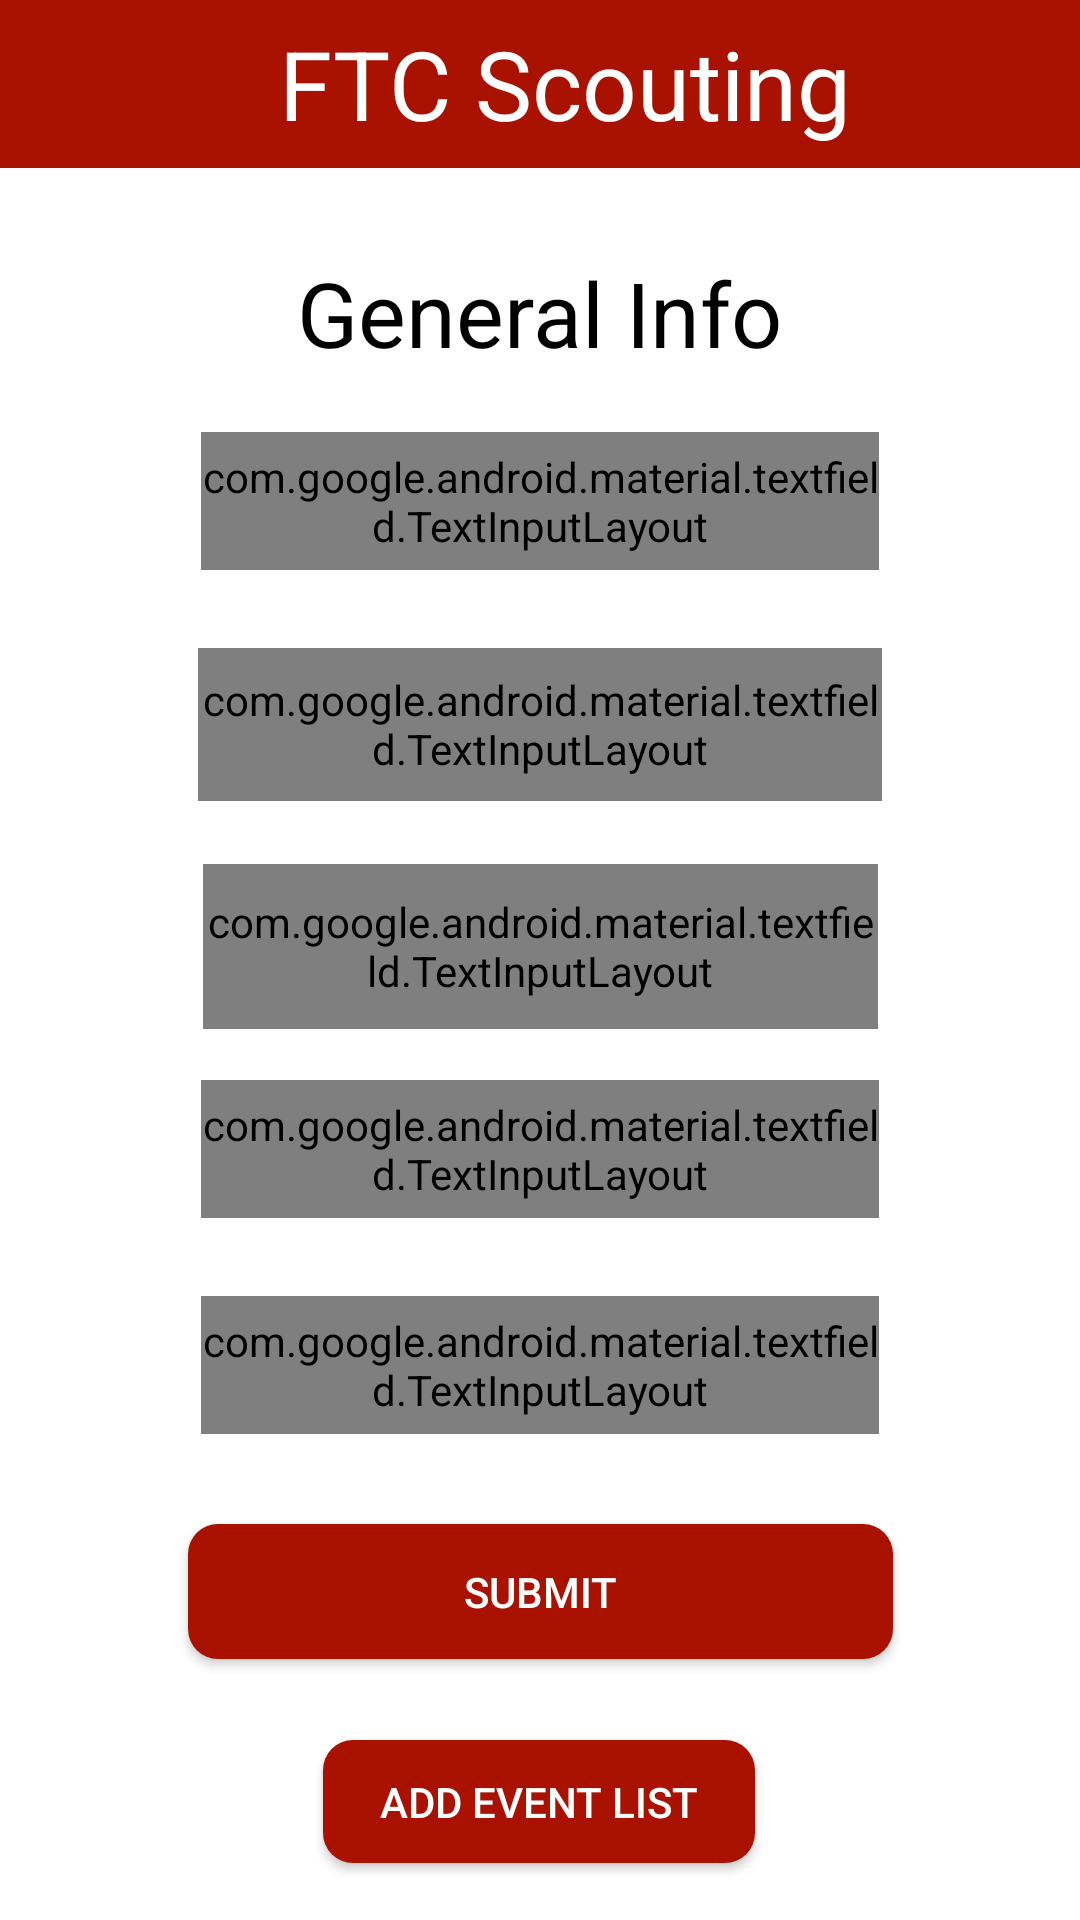

This screen was rendered from an Android layout file. Write that file and the resources it references.
<!-- AndroidManifest.xml: application theme AppTheme -->
<!-- res/layout/general_team_info.xml -->
<?xml version="1.0" encoding="utf-8"?>
<androidx.constraintlayout.widget.ConstraintLayout xmlns:android="http://schemas.android.com/apk/res/android"
    xmlns:app="http://schemas.android.com/apk/res-auto"
    xmlns:tools="http://schemas.android.com/tools"
    android:layout_width="match_parent"
    android:layout_height="match_parent"
    tools:context="scouting.app.pioneerrobotics.MainActivity"
    android:background="#FFFFFF">


    <com.google.android.material.appbar.AppBarLayout
        android:id="@+id/appBarLayout"
        android:layout_width="match_parent"
        android:layout_height="wrap_content"
        android:background="#FFFFFF"
        app:layout_constraintStart_toStartOf="parent"
        app:layout_constraintTop_toTopOf="parent">

        <androidx.appcompat.widget.Toolbar
            android:id="@+id/toolbar"
            android:layout_width="match_parent"
            android:layout_height="wrap_content"
            android:background="#a91101"
            app:layout_scrollFlags="scroll|enterAlways">

            <TextView
                android:id="@+id/toolbar_title"
                android:layout_width="match_parent"
                android:layout_height="match_parent"
                android:gravity="center"
                android:text="FTC Scouting"
                android:textColor="#FFFFFF"
                android:textSize="32dp" />

        </androidx.appcompat.widget.Toolbar>


    </com.google.android.material.appbar.AppBarLayout>

    <androidx.constraintlayout.widget.Guideline
        android:id="@+id/guideline_top"
        android:layout_width="match_parent"
        android:layout_height="wrap_content"
        android:orientation="horizontal"
        app:layout_constraintGuide_begin="72dp"/>

    <androidx.constraintlayout.widget.Guideline
        android:id="@+id/guideline_left"
        android:layout_width="wrap_content"
        android:layout_height="wrap_content"
        android:orientation="vertical"
        app:layout_constraintGuide_begin="16dp" />

    <androidx.constraintlayout.widget.Guideline
        android:id="@+id/guideline_right"
        android:layout_width="wrap_content"
        android:layout_height="wrap_content"
        android:orientation="vertical"
        app:layout_constraintGuide_end="16dp" />

    <TextView
        android:id="@+id/textView4"
        android:layout_width="wrap_content"
        android:layout_height="wrap_content"
        android:layout_marginTop="12dp"
        android:text="General Info"
        android:textColor="#000000"
        android:textSize="30dp"
        app:layout_constraintEnd_toStartOf="@+id/guideline_right"
        app:layout_constraintStart_toStartOf="@+id/guideline_left"
        app:layout_constraintTop_toTopOf="@+id/guideline_top" />

    <com.google.android.material.textfield.TextInputLayout
        android:id="@+id/textInputLayout2"
        style="@style/Widget.MaterialComponents.TextInputLayout.OutlinedBox"
        android:layout_width="228dp"
        android:layout_height="51dp"
        android:layout_marginTop="144dp"
        android:hint="Team Name"
        app:boxStrokeColor="#a91101"
        app:layout_constraintEnd_toStartOf="@+id/guideline_right"
        app:layout_constraintStart_toStartOf="@+id/guideline_left"
        app:layout_constraintTop_toTopOf="@+id/guideline_top">

        <androidx.appcompat.widget.AppCompatAutoCompleteTextView
            android:id="@+id/team_name"
            android:layout_width="match_parent"
            android:layout_height="46dp" />

    </com.google.android.material.textfield.TextInputLayout>

    <com.google.android.material.textfield.TextInputLayout
        android:id="@+id/textInputLayout3"
        style="@style/Widget.MaterialComponents.TextInputLayout.OutlinedBox"
        android:layout_width="225dp"
        android:layout_height="55dp"
        android:layout_marginTop="216dp"
        android:hint="Team Number"
        app:boxStrokeColor="#a91101"
        app:layout_constraintEnd_toStartOf="@+id/guideline_right"
        app:layout_constraintStart_toStartOf="@+id/guideline_left"
        app:layout_constraintTop_toTopOf="@+id/guideline_top">

        <androidx.appcompat.widget.AppCompatAutoCompleteTextView
            android:id="@+id/team_number"
            android:layout_width="match_parent"
            android:layout_height="46dp" />

    </com.google.android.material.textfield.TextInputLayout>


    <com.google.android.material.textfield.TextInputLayout
        android:id="@+id/textInputLayout"
        style="@style/Widget.MaterialComponents.TextInputLayout.OutlinedBox"
        android:layout_width="226dp"
        android:layout_height="46dp"
        android:layout_marginTop="72dp"
        android:hint="Event"
        app:boxStrokeColor="#a91101"
        app:layout_constraintEnd_toStartOf="@+id/guideline_right"
        app:layout_constraintStart_toStartOf="@+id/guideline_left"
        app:layout_constraintTop_toTopOf="@+id/guideline_top">

        <androidx.appcompat.widget.AppCompatAutoCompleteTextView
            android:id="@+id/eventEditText"
            android:layout_width="match_parent"
            android:layout_height="match_parent" />

    </com.google.android.material.textfield.TextInputLayout>

    <com.google.android.material.textfield.TextInputLayout
        android:id="@+id/textInputLayout4"
        style="@style/Widget.MaterialComponents.TextInputLayout.OutlinedBox"
        android:layout_width="226dp"
        android:layout_height="46dp"
        android:layout_marginTop="288dp"
        android:hint="Scorer"
        app:boxStrokeColor="#a91101"
        app:layout_constraintEnd_toStartOf="@+id/guideline_right"
        app:layout_constraintStart_toStartOf="@+id/guideline_left"
        app:layout_constraintTop_toTopOf="@+id/guideline_top">

        <androidx.appcompat.widget.AppCompatAutoCompleteTextView
            android:id="@+id/scorer"
            android:layout_width="match_parent"
            android:layout_height="match_parent" />

    </com.google.android.material.textfield.TextInputLayout>

    <com.google.android.material.textfield.TextInputLayout
        android:id="@+id/textInputLayout5"
        style="@style/Widget.MaterialComponents.TextInputLayout.OutlinedBox.Dense"
        android:layout_width="226dp"
        android:layout_height="46dp"
        android:layout_marginTop="360dp"
        android:hint="Round"
        app:boxStrokeColor="#a91101"
        app:layout_constraintEnd_toStartOf="@+id/guideline_right"
        app:layout_constraintStart_toStartOf="@+id/guideline_left"
        app:layout_constraintTop_toTopOf="@+id/guideline_top">

        <com.google.android.material.textfield.TextInputEditText
            android:id="@+id/roundEditText"
            android:layout_width="match_parent"
            android:layout_height="match_parent" />

    </com.google.android.material.textfield.TextInputLayout>


    <Button
        android:id="@+id/submit_info"
        android:layout_width="235dp"
        android:layout_height="45dp"
        android:layout_marginTop="436dp"
        android:background="@drawable/rounded_corners"
        android:text="Submit"
        android:textColor="#FFFFFF"
        app:layout_constraintEnd_toEndOf="parent"
        app:layout_constraintStart_toStartOf="parent"
        app:layout_constraintTop_toTopOf="@+id/guideline_top" />

    <Button
        android:id="@+id/add_event_page_button"
        android:layout_width="144dp"
        android:layout_height="41dp"
        android:layout_marginTop="508dp"
        android:background="@drawable/rounded_corners"
        android:text="Add event list"
        android:textColor="#FFFFFF"
        app:layout_constraintEnd_toEndOf="parent"
        app:layout_constraintHorizontal_bias="0.498"
        app:layout_constraintStart_toStartOf="parent"
        app:layout_constraintTop_toTopOf="@+id/guideline_top" />

    <Button
        android:id="@+id/analytics"
        android:layout_width="144dp"
        android:layout_height="41dp"
        android:layout_marginTop="580dp"
        android:background="@drawable/rounded_corners"
        android:text="Analytics"
        android:textColor="#FFFFFF"
        app:layout_constraintEnd_toEndOf="parent"
        app:layout_constraintHorizontal_bias="0.498"
        app:layout_constraintStart_toStartOf="parent"
        app:layout_constraintTop_toTopOf="@+id/guideline_top" />


</androidx.constraintlayout.widget.ConstraintLayout>
<!-- resources referenced by this layout -->
<resources>
  <!-- drawable rounded_corners (drawable) -->
  <?xml version="1.0" encoding="utf-8"?>
  <shape xmlns:android="http://schemas.android.com/apk/res/android"
      android:shape="rectangle">
      <solid android:color="#a91101" />
      <corners android:radius="10dp" />
  
  </shape>
  <style name="AppTheme" parent="Theme.AppCompat.Light.NoActionBar">
          
          <item name="colorPrimary">@color/colorPrimary</item>
          <item name="colorPrimaryDark">#a91101</item>
          <item name="colorAccent">@color/colorAccent</item>
      </style>
  <color name="colorPrimary">#008577</color>
  <color name="colorAccent">#D81B60</color>
</resources>
